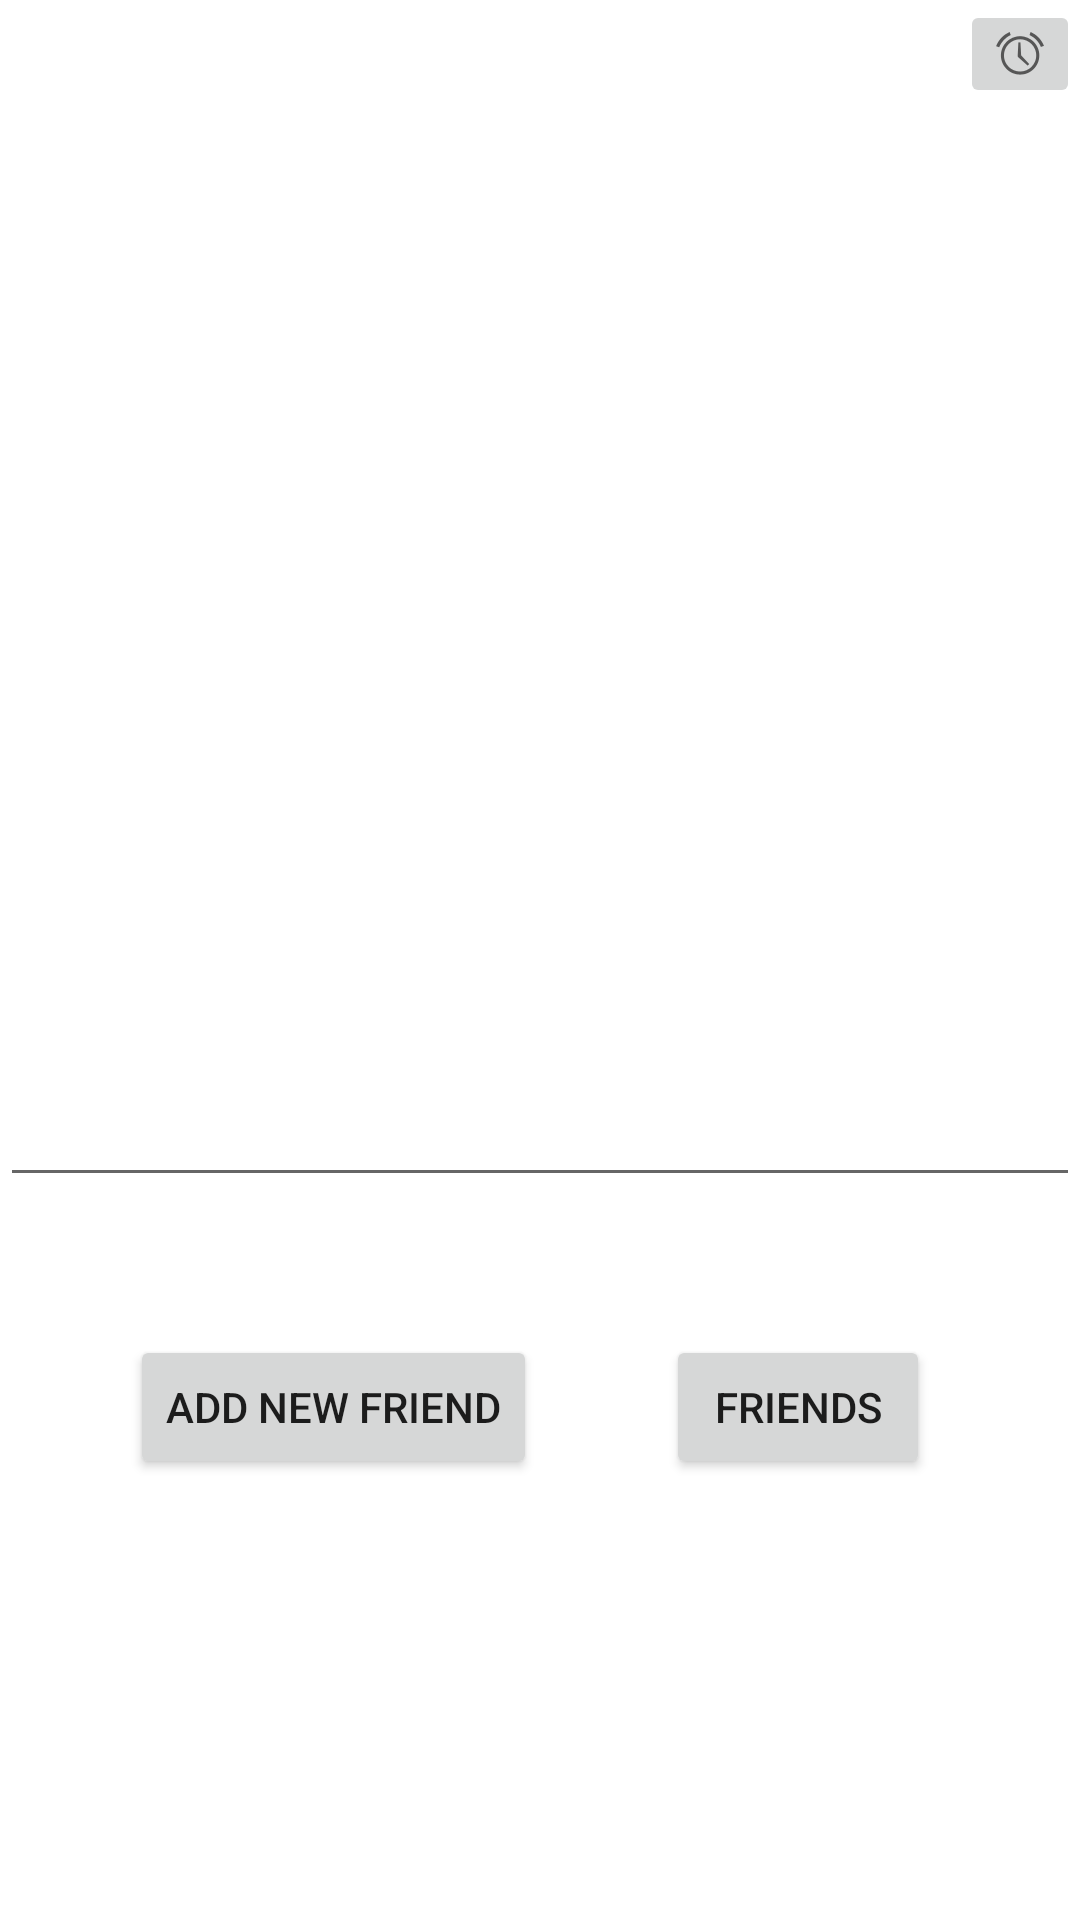

The Android layout XML behind this screen, and the referenced resources:
<!-- AndroidManifest.xml: application theme Theme.SocialReminder -->
<!-- res/layout/activity_main.xml -->
<?xml version="1.0" encoding="utf-8"?>
<androidx.constraintlayout.widget.ConstraintLayout xmlns:android="http://schemas.android.com/apk/res/android"
    xmlns:app="http://schemas.android.com/apk/res-auto"
    xmlns:tools="http://schemas.android.com/tools"
    android:layout_width="match_parent"
    android:layout_height="match_parent"
    tools:context=".MainActivity">

    <Button
        android:id="@+id/addFriend"
        android:layout_width="wrap_content"
        android:layout_height="wrap_content"
        android:layout_marginTop="46dp"
        android:text="Add New Friend"
        app:layout_constraintEnd_toStartOf="@+id/friendsDir"
        app:layout_constraintStart_toStartOf="parent"
        app:layout_constraintTop_toBottomOf="@+id/autoCompleteTextView" />

    <Button
        android:id="@+id/friendsDir"
        android:layout_width="wrap_content"
        android:layout_height="wrap_content"
        android:layout_marginTop="46dp"
        android:layout_marginEnd="50dp"
        android:text="Friends"
        app:layout_constraintEnd_toEndOf="parent"
        app:layout_constraintTop_toBottomOf="@+id/autoCompleteTextView" />

    <AutoCompleteTextView
        android:id="@+id/autoCompleteTextView"
        android:layout_width="0dp"
        android:layout_height="wrap_content"
        android:layout_marginTop="25dp"
        android:minHeight="48dp"
        android:textColor="#5E000000"
        app:layout_constraintEnd_toEndOf="parent"
        app:layout_constraintStart_toStartOf="parent"
        app:layout_constraintTop_toBottomOf="@+id/horizontalScrollView" />

    <androidx.cardview.widget.CardView
        android:id="@+id/newFriendWindow"
        android:layout_width="400dp"
        android:layout_height="100dp"
        android:layout_marginBottom="20dp"
        android:visibility="invisible"
        app:cardBackgroundColor="#fcf8c5"
        app:layout_constraintBottom_toTopOf="@+id/addFriend"
        app:layout_constraintEnd_toEndOf="parent"
        app:layout_constraintHorizontal_bias="0.0"
        app:layout_constraintStart_toStartOf="parent">

        <Button
            android:id="@+id/exitNewFriend"
            android:layout_width="48dp"
            android:layout_height="48dp"
            android:text="X"
            android:translationX="345dp" />

        <EditText
            android:id="@+id/name"
            android:layout_width="255dp"
            android:layout_height="wrap_content"
            android:ems="10"
            android:inputType="textPersonName"
            android:minHeight="48dp"
            android:translationX="50dp"
            android:translationY="50dp" />

        <TextView
            android:id="@+id/textView"
            android:layout_width="wrap_content"
            android:layout_height="wrap_content"
            android:text="Add New Friend"
            android:textColor="#000000"
            android:textSize="20sp"
            android:translationX="10dp" />
    </androidx.cardview.widget.CardView>

    <HorizontalScrollView
        android:id="@+id/horizontalScrollView"
        android:layout_width="match_parent"
        android:layout_height="251dp"
        android:layout_marginTop="75dp"
        android:fillViewport="true"
        app:layout_constraintEnd_toEndOf="parent"
        app:layout_constraintStart_toStartOf="parent"
        app:layout_constraintTop_toTopOf="parent">

        <LinearLayout
            android:id="@+id/selectedFriendsScroll"
            android:layout_width="wrap_content"
            android:layout_height="match_parent"
            android:gravity="center_horizontal|center_vertical"
            android:orientation="horizontal" >

        </LinearLayout>
    </HorizontalScrollView>

    <ImageButton
        android:id="@+id/restartAlarm"
        android:layout_width="wrap_content"
        android:layout_height="wrap_content"
        app:layout_constraintEnd_toEndOf="parent"
        app:layout_constraintTop_toTopOf="parent"
        app:srcCompat="@android:drawable/ic_lock_idle_alarm" />

</androidx.constraintlayout.widget.ConstraintLayout>
<!-- resources referenced by this layout -->
<resources>
  <style name="Theme.SocialReminder" parent="Theme.MaterialComponents.DayNight.DarkActionBar">
          
          <item name="colorPrimary">@color/purple_500</item>
          <item name="colorPrimaryVariant">@color/purple_700</item>
          <item name="colorOnPrimary">@color/white</item>
          
          <item name="colorSecondary">@color/teal_200</item>
          <item name="colorSecondaryVariant">@color/teal_700</item>
          <item name="colorOnSecondary">@color/black</item>
          
          <item name="android:statusBarColor" tools:targetApi="l">?attr/colorPrimaryVariant</item>
          
      </style>
  <!-- not gathered from this repository: default colours our renderer supplied (Android Studio template values) -->
  <color name="purple_500">#FF6200EE</color>
  <color name="purple_700">#FF3700B3</color>
  <color name="teal_200">#FF03DAC5</color>
  <color name="teal_700">#FF018786</color>
  <color name="black">#FF000000</color>
  <color name="white">#FFFFFFFF</color>
</resources>
